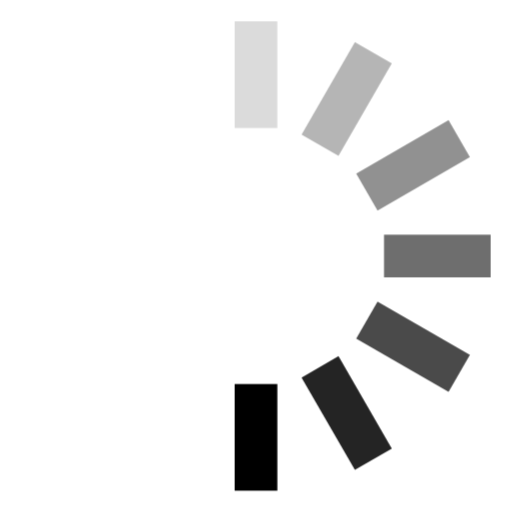
t = 0.00 s
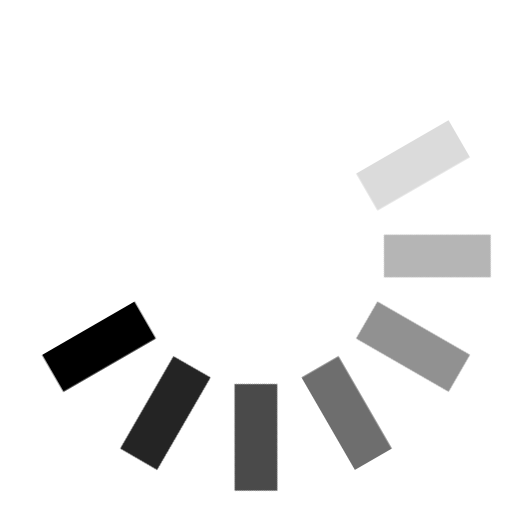
t = 0.29 s
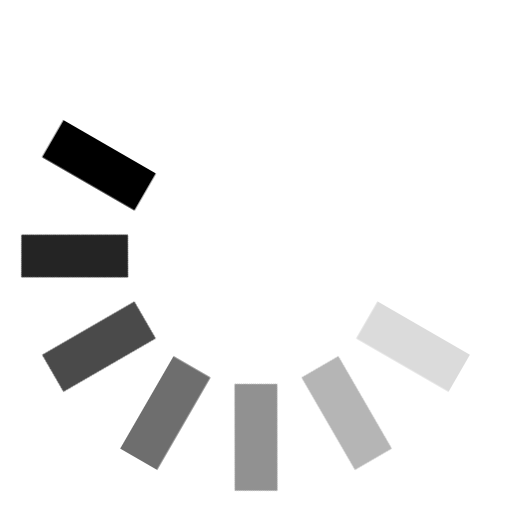
t = 0.58 s
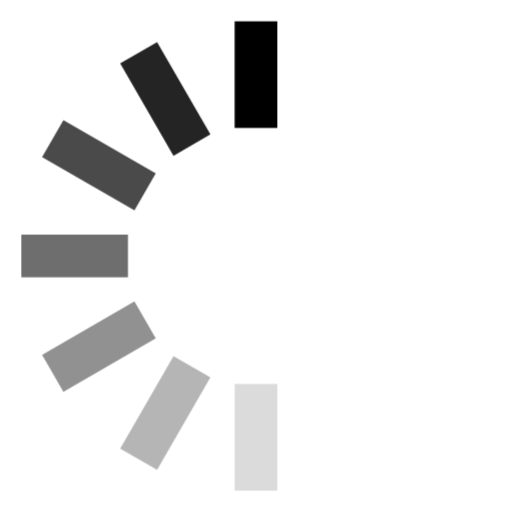
t = 0.88 s
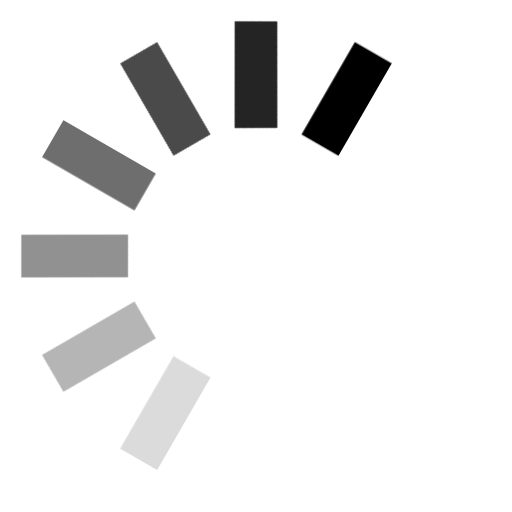
t = 1.17 s
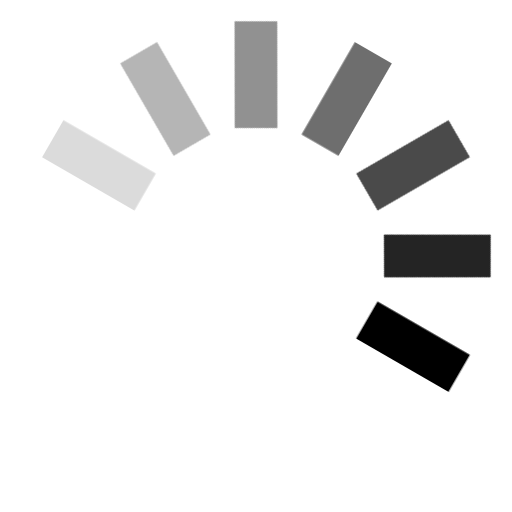
t = 1.46 s

The animated SVG that drew these frames (rendered in a browser with its animation timeline set to each time). Animation: 1 CSS @keyframes rule; one cycle of 1.75 s, repeats indefinitely.

<svg width="24" height="24" viewBox="0 0 24 24" xmlns="http://www.w3.org/2000/svg"><style>.spinner_OSmW{transform-origin:center;animation:spinner_T6mA 1.75s step-end infinite}@keyframes spinner_T6mA{8.3%{transform:rotate(30deg)}16.6%{transform:rotate(60deg)}25%{transform:rotate(90deg)}33.3%{transform:rotate(120deg)}41.6%{transform:rotate(150deg)}50%{transform:rotate(180deg)}58.3%{transform:rotate(210deg)}66.6%{transform:rotate(240deg)}75%{transform:rotate(270deg)}83.3%{transform:rotate(300deg)}91.6%{transform:rotate(330deg)}100%{transform:rotate(360deg)}}</style><g class="spinner_OSmW"><rect x="11" y="1" width="2" height="5" opacity=".14"/><rect x="11" y="1" width="2" height="5" transform="rotate(30 12 12)" opacity=".29"/><rect x="11" y="1" width="2" height="5" transform="rotate(60 12 12)" opacity=".43"/><rect x="11" y="1" width="2" height="5" transform="rotate(90 12 12)" opacity=".57"/><rect x="11" y="1" width="2" height="5" transform="rotate(120 12 12)" opacity=".71"/><rect x="11" y="1" width="2" height="5" transform="rotate(150 12 12)" opacity=".86"/><rect x="11" y="1" width="2" height="5" transform="rotate(180 12 12)"/></g></svg>
